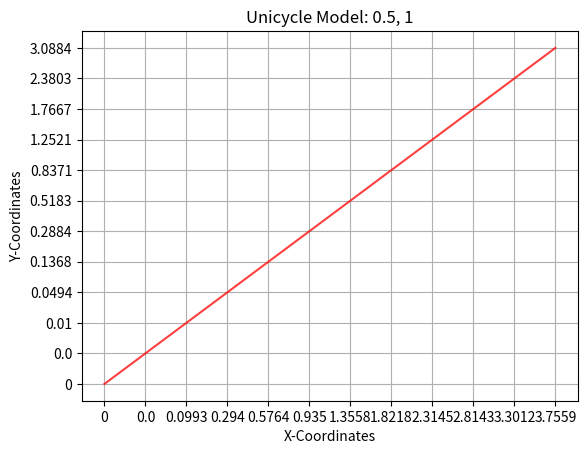

This chart was generated by the following Python code:
"""Week I Assignment
Simulate the trajectory of a robot approximated using a unicycle model given the
following start states, dt, velocity commands and timesteps
State = (x, y, theta);
Velocity = (v, w) 
1. Start=(0, 0, 0); dt=0.1; vel=(1, 0.5); timesteps: 25
2. Start=(0, 0, 1.57); dt=0.2; vel=(0.5, 1); timesteps: 10
3. Start(0, 0, 0.77); dt=0.05; vel=(5, 4); timestep: 50
Upload the completed python file and the figures of the three sub parts in classroom
"""
import numpy as np
import matplotlib.pyplot as plt
import math

class Unicycle:
    def __init__(self, x: float, y: float, theta: float, dt: float):
        self.x = x
        self.y = y
        self.theta = theta
        self.dt = dt

        # Store the points of the trajectory to plot
        self.x_points = [self.x]
        self.y_points = [self.y]

    def step(self, v: float, w: float, n: int):
        """
        Write the Kinematics model here
        Expectation:
            1. Given v, w and the current state self.x, self.y, self.theta
                and control commands (v, w) for n timesteps, i.e. n * dt seconds,
                return the final pose (x, y, theta) after this time.
            2. Append all intermediate points into the self.x_points, self.y_points list
                for plotting the trajectory.
        Args:
            v (float): linear velocity
            w (float): angular velocity
            n (int)  : timesteps
        Return:
            x, y, theta (float): final pose 
        """
        start = np.array([0,0,1.57])
        theta = start[2]
        x = 0.0
        y = 0.0

        for i in range(0, n+1):
            x = x + (v/w)*math.sin(w*0.2*i)
            y = y + (v/w) - (v/w)*math.cos(w*0.2*i)
            theta = theta + w
            self.x_points.append(round(x,4)),
            self.y_points.append(round(y,4)),
        
        print(self.x_points)
        print(self.y_points)

        return x, y, theta

    def plot(self, v: float, w: float):
        """Function that plots the intermeditate trajectory of the Robot"""
        plt.title(f"Unicycle Model: {v}, {w}")
        plt.xlabel("X-Coordinates")
        plt.ylabel("Y-Coordinates")
        plt.plot(self.x_points, self.y_points, color="red", alpha=0.75)
        plt.grid()

        # If you want to view the plot uncomment plt.show() and comment out plt.savefig()
        plt.show()
        # If you want to save the file, uncomment plt.savefig() and comment out plt.show()
        # plt.savefig(f"Unicycle_{v}_{w}.png")

if __name__ == "__main__":
    print("Unicycle Model Assignment")

    robotModel = Unicycle("0", "0", "1.57", "0.2")
    robotModel.step(0.5, 1, 10)
    robotModel.plot(0.5, 1)

    
    # make an object of the robot and plot various trajectories
# robotModel = Unicycle()
# robotModel = Unicycle("0", "0", "0", "0.1")
# robotModel.step()
# robotModel.plot()